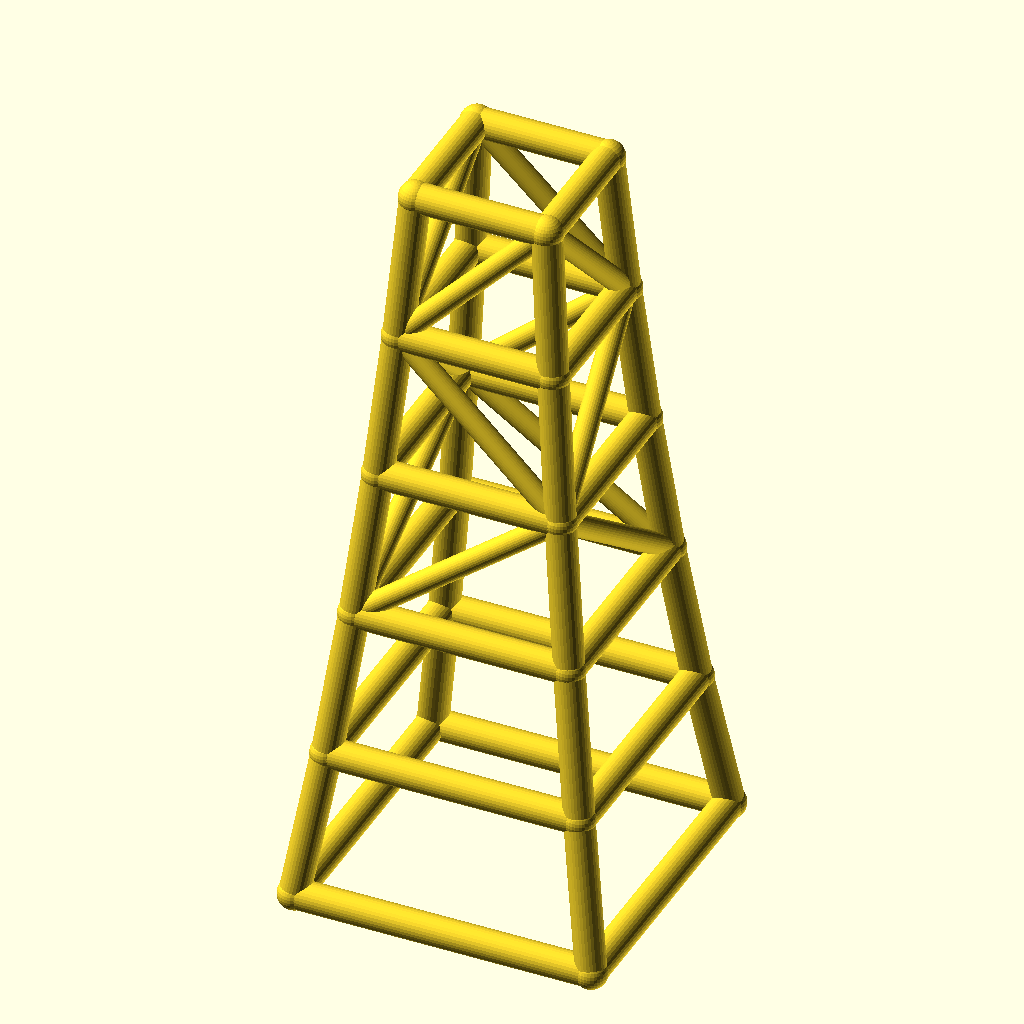
Cell 1 — every parameter at its default value.
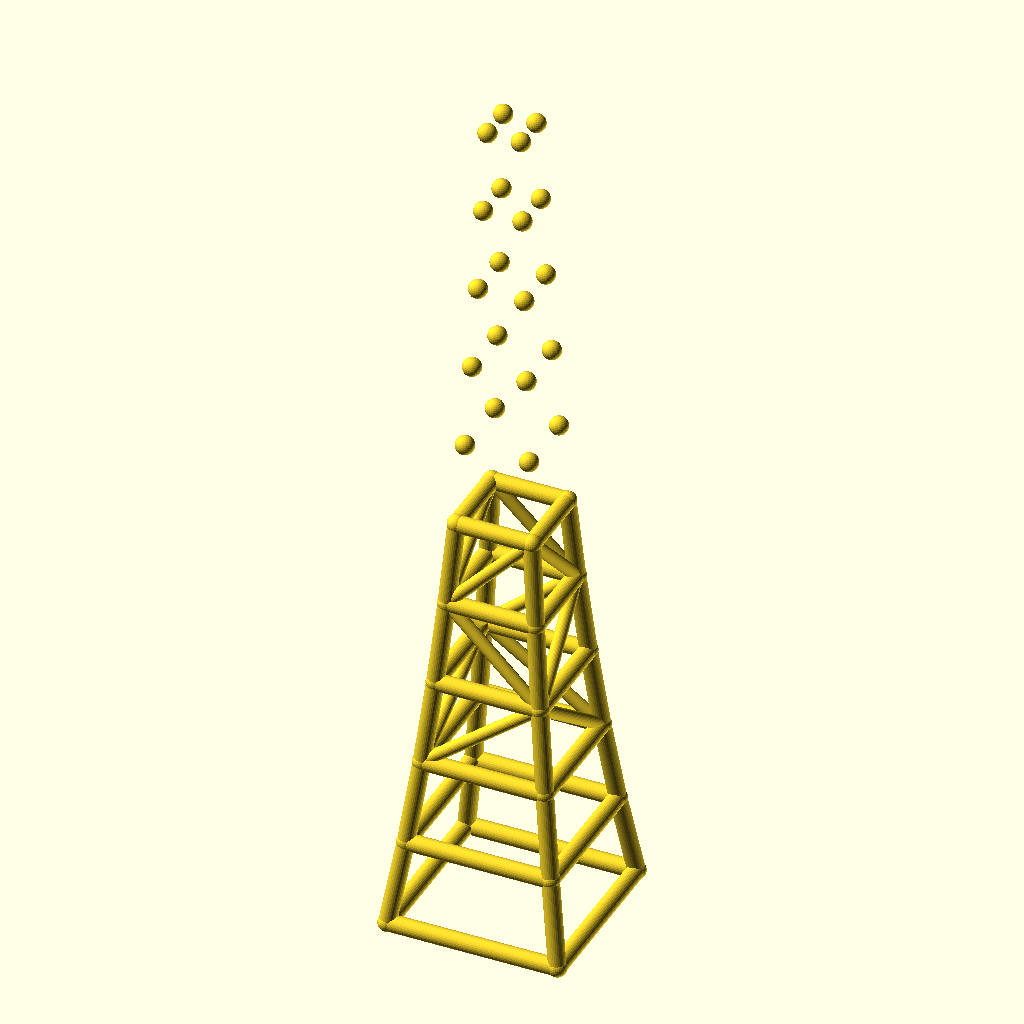
Cell 2: levels = 10 (everything else at default).
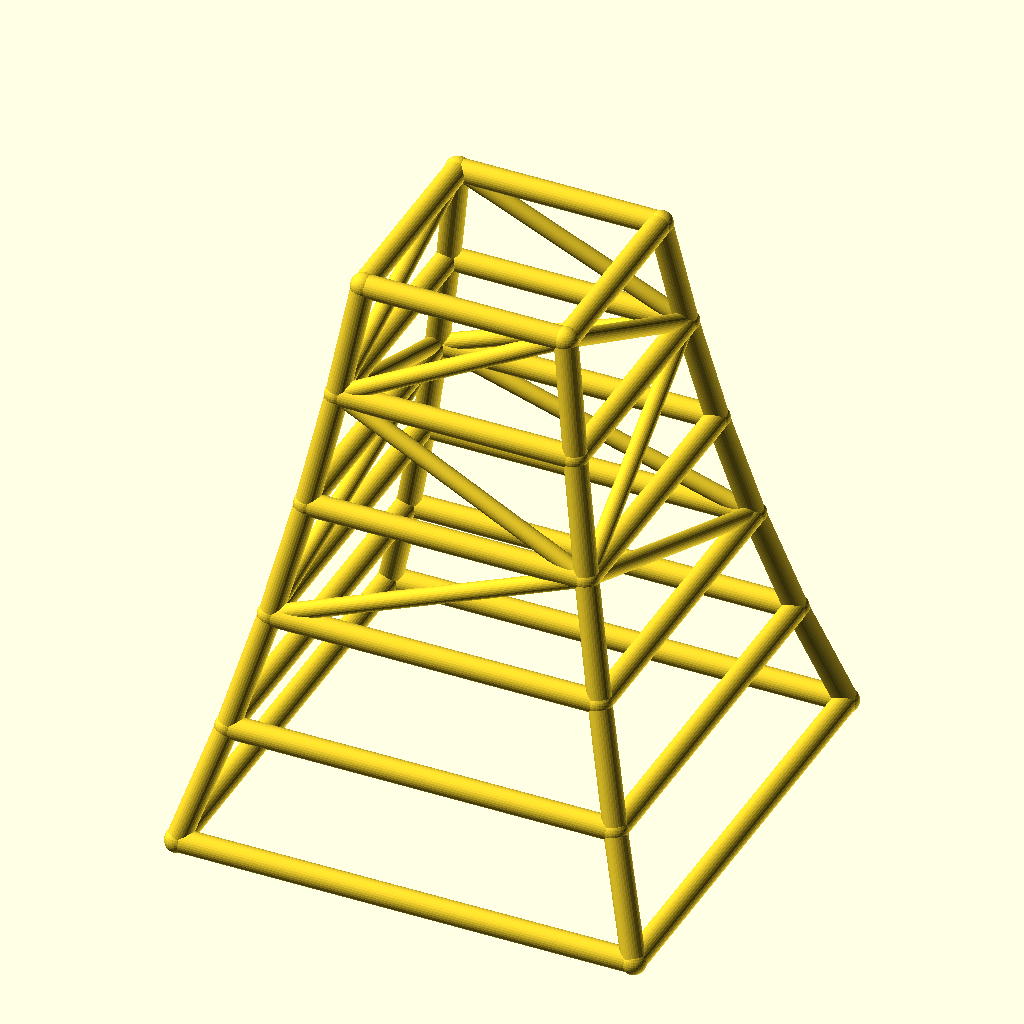
Cell 3: base_w = 180 (everything else at default).
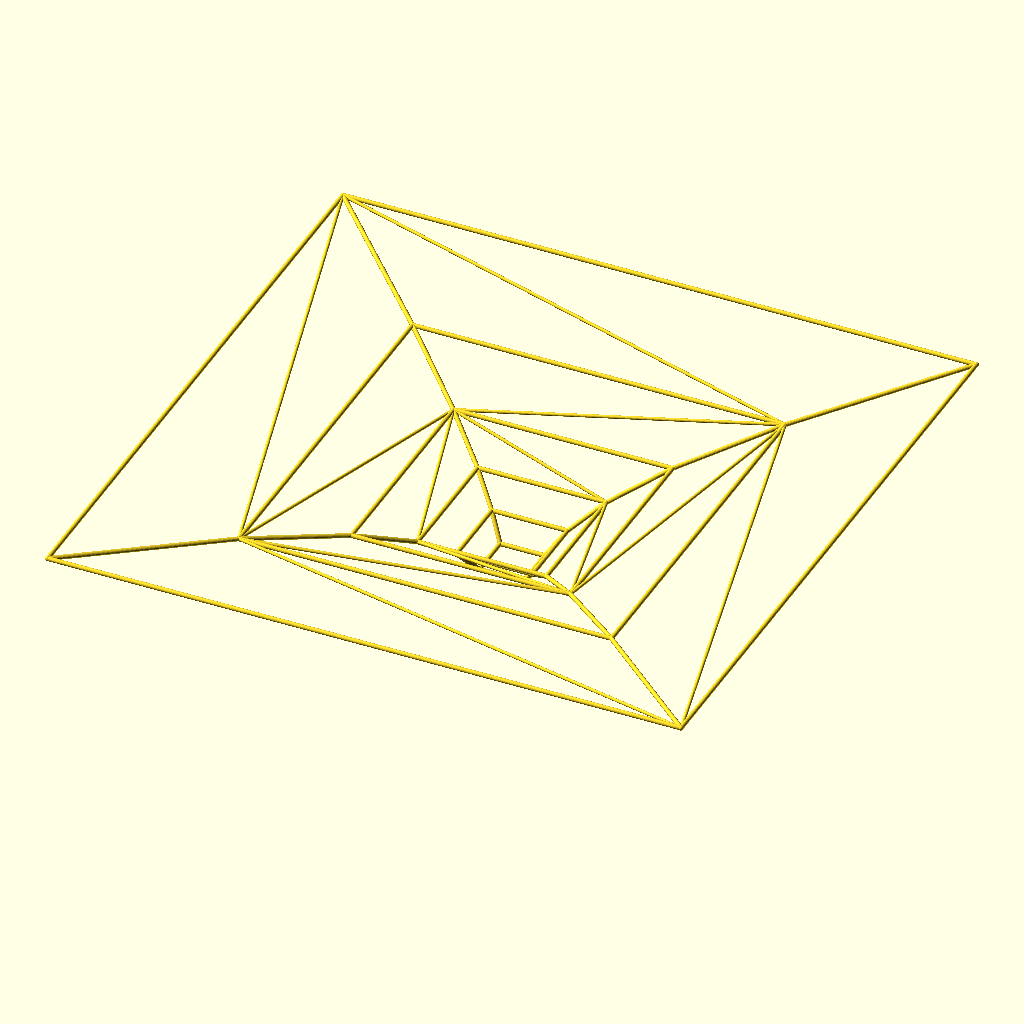
Cell 4: taper = 1.7 (everything else at default).
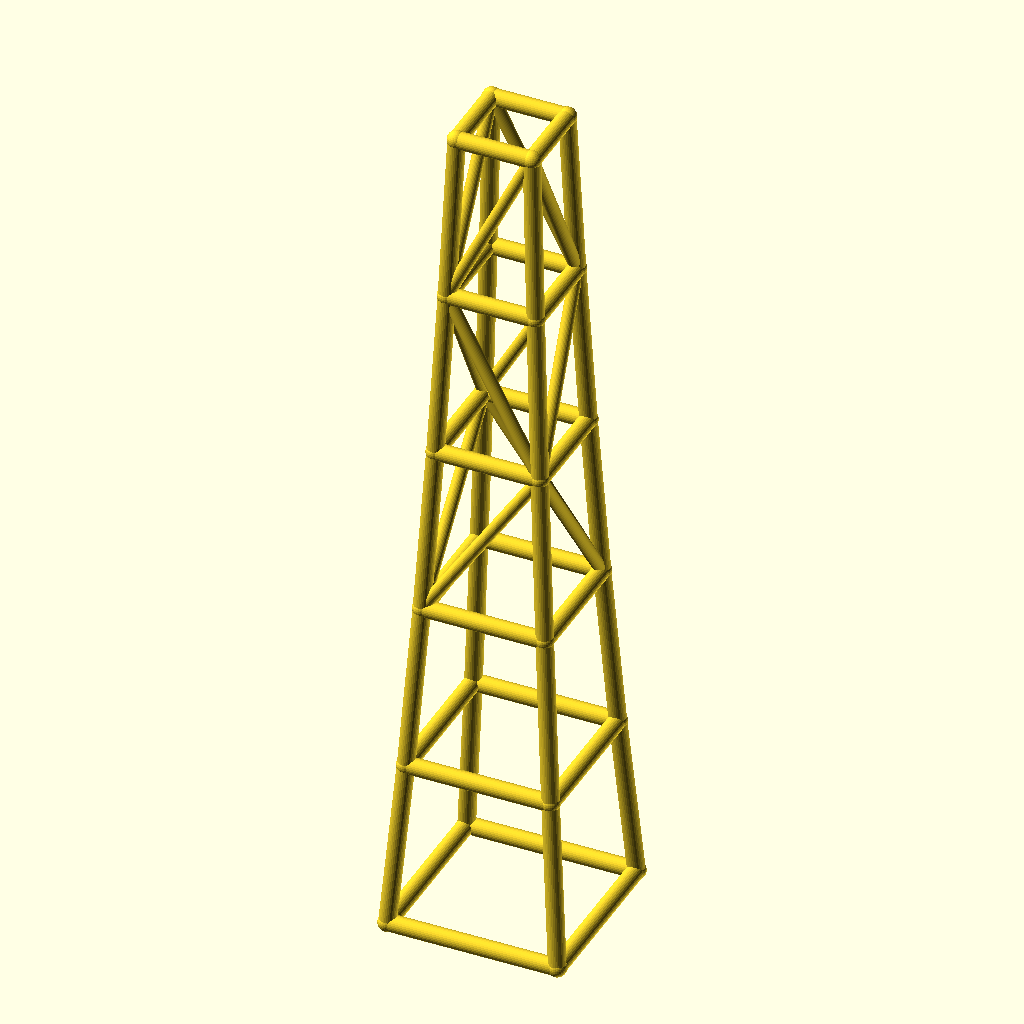
Cell 5: level_h = 90 (everything else at default).
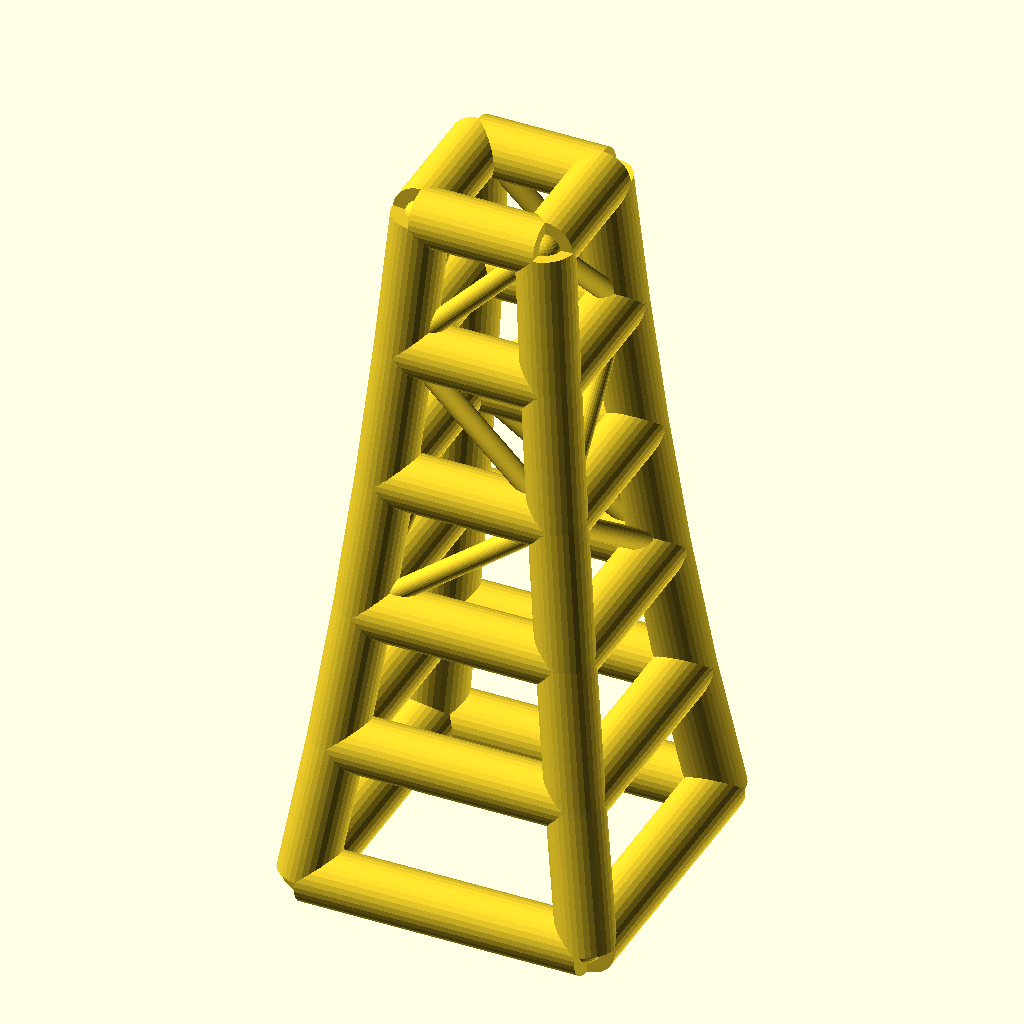
Cell 6 — leg_r set to 9, the other parameters unchanged.
All cells are drawn from the same view direction (rotation 55°, 0°, 25°, orthographic, colour scheme Cornfield), but the view is re-fitted for each cell, so position and scale can differ between cells as well as the parameter.
Source of the model, optional_data/data/wire2/masttowers/scene_0198.scad:
$fn = 32;

// ----------------------------------------------------------------------
// Tapered four-leg tower: 5 levels, base 90 mm, taper 0.85 per level
// ----------------------------------------------------------------------

// --- parameters (mm) ---
levels = 5;               // number of tower levels
base_w = 90;              // bottom ring width (X and Y)
taper = 0.85;             // ring width multiplier per level
level_h = 45;             // height of one level
leg_r = 4.5;              // leg / ring member radius
brace_r = 3.3;            // diagonal brace radius
joint_r = 4.9;            // joint ball radius

bbox_x = base_w + 2 * joint_r;  // overall X, joints included
bbox_y = base_w + 2 * joint_r;  // overall Y, joints included
bbox_z = levels * level_h + 2 * joint_r;  // overall Z, joints included
leg_d = 2 * leg_r;  // leg / ring stock diameter
brace_d = 2 * brace_r;  // brace stock diameter
joint_d = 2 * joint_r;  // joint ball diameter
top_w = base_w * pow(taper, levels);  // width of the top ring
nodes = [for (lvl = [0 : levels], sx = [-1, 1], sy = [-1, 1]) [sx * base_w * pow(taper, lvl) / 2, sy * base_w * pow(taper, lvl) / 2, lvl * level_h]];

module member(a, b, r) {
  /* round stock from joint a to joint b, ends buried in the joint balls */
  d = b - a;
  length = norm(d);
  translate(a) rotate([0, acos(d[2] / length), atan2(d[1], d[0])])
    cylinder(h = length, r = r);
}

module joint(p, r) {
  /* ball at the joint centre, fatter than every member meeting there */
  translate(p) sphere(r = r);
}

/* members - each call is one graph edge */
member(nodes[0], nodes[4], leg_r);
member(nodes[1], nodes[5], leg_r);
member(nodes[2], nodes[6], leg_r);
member(nodes[3], nodes[7], leg_r);
member(nodes[4], nodes[8], leg_r);
member(nodes[5], nodes[9], leg_r);
member(nodes[6], nodes[10], leg_r);
member(nodes[7], nodes[11], leg_r);
member(nodes[8], nodes[12], leg_r);
member(nodes[9], nodes[13], leg_r);
member(nodes[10], nodes[14], leg_r);
member(nodes[11], nodes[15], leg_r);
member(nodes[12], nodes[16], leg_r);
member(nodes[13], nodes[17], leg_r);
member(nodes[14], nodes[18], leg_r);
member(nodes[15], nodes[19], leg_r);
member(nodes[16], nodes[20], leg_r);
member(nodes[17], nodes[21], leg_r);
member(nodes[18], nodes[22], leg_r);
member(nodes[19], nodes[23], leg_r);
member(nodes[0], nodes[1], leg_r);
member(nodes[2], nodes[3], leg_r);
member(nodes[0], nodes[2], leg_r);
member(nodes[1], nodes[3], leg_r);
member(nodes[4], nodes[5], leg_r);
member(nodes[6], nodes[7], leg_r);
member(nodes[4], nodes[6], leg_r);
member(nodes[5], nodes[7], leg_r);
member(nodes[8], nodes[9], leg_r);
member(nodes[10], nodes[11], leg_r);
member(nodes[8], nodes[10], leg_r);
member(nodes[9], nodes[11], leg_r);
member(nodes[12], nodes[13], leg_r);
member(nodes[14], nodes[15], leg_r);
member(nodes[12], nodes[14], leg_r);
member(nodes[13], nodes[15], leg_r);
member(nodes[16], nodes[17], leg_r);
member(nodes[18], nodes[19], leg_r);
member(nodes[16], nodes[18], leg_r);
member(nodes[17], nodes[19], leg_r);
member(nodes[20], nodes[21], leg_r);
member(nodes[22], nodes[23], leg_r);
member(nodes[20], nodes[22], leg_r);
member(nodes[21], nodes[23], leg_r);
member(nodes[8], nodes[13], brace_r);
member(nodes[11], nodes[14], brace_r);
member(nodes[8], nodes[14], brace_r);
member(nodes[11], nodes[13], brace_r);
member(nodes[13], nodes[16], brace_r);
member(nodes[14], nodes[19], brace_r);
member(nodes[14], nodes[16], brace_r);
member(nodes[13], nodes[19], brace_r);
member(nodes[16], nodes[21], brace_r);
member(nodes[19], nodes[22], brace_r);
member(nodes[16], nodes[22], brace_r);
member(nodes[19], nodes[21], brace_r);

/* joint balls */
for (p = nodes) joint(p, joint_r);
Parameter table extracted from the source (name, type, default, range or options):
levels: number, default 5
base_w: number, default 90
taper: number, default 0.85
level_h: number, default 45
leg_r: number, default 4.5
brace_r: number, default 3.3
joint_r: number, default 4.9
